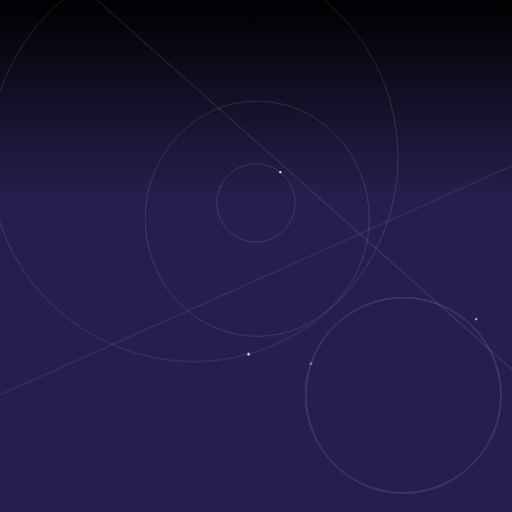
t = 0.00 s
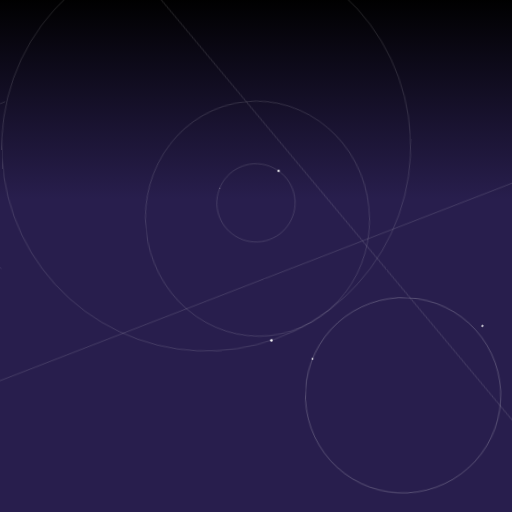
t = 1.67 s
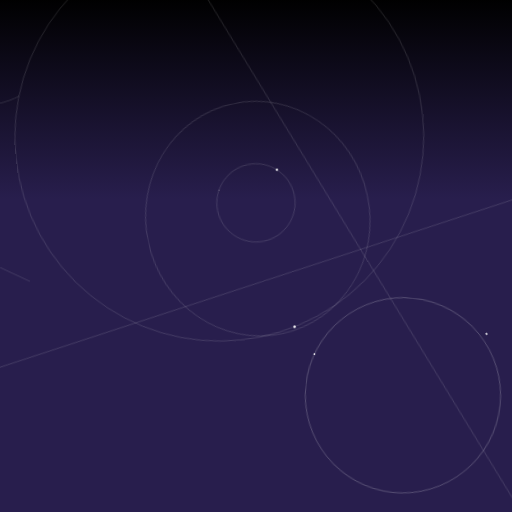
t = 3.33 s
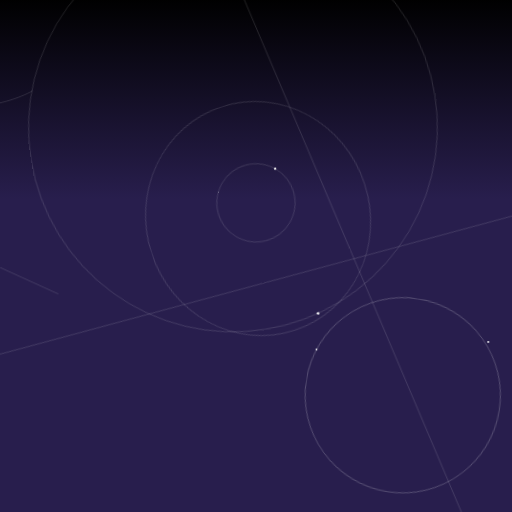
t = 5.00 s
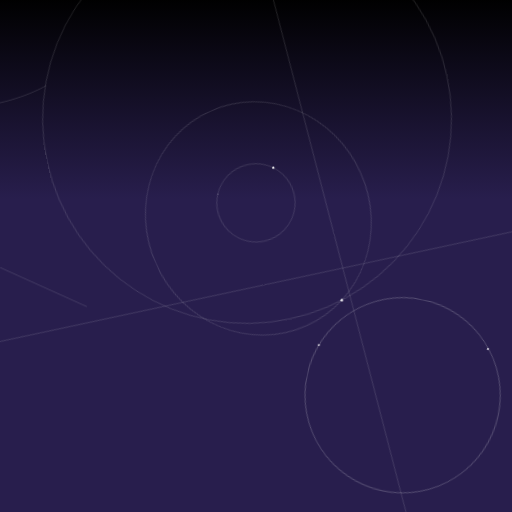
t = 6.67 s
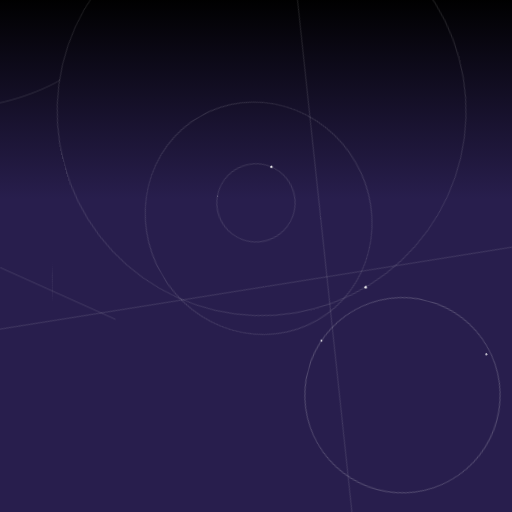
t = 8.33 s

The animated SVG that drew these frames (rendered in a browser with its animation timeline set to each time). Animation: 13 CSS @keyframes rules; frames cover the first 8.33 s, repeats indefinitely.

<svg id="eQguiZectfC1" xmlns="http://www.w3.org/2000/svg" xmlns:xlink="http://www.w3.org/1999/xlink" viewBox="0 0 3800 3800" shape-rendering="geometricPrecision" text-rendering="geometricPrecision"><style><![CDATA[#eQguiZectfC3_tr {animation: eQguiZectfC3_tr__tr 200000ms linear infinite normal forwards}@keyframes eQguiZectfC3_tr__tr { 0% {transform: translate(1909.30011px,1602.350037px) rotate(0deg)} 100% {transform: translate(1909.30011px,1602.350037px) rotate(-720deg)}} #eQguiZectfC6_tr {animation: eQguiZectfC6_tr__tr 200000ms linear infinite normal forwards}@keyframes eQguiZectfC6_tr__tr { 0% {transform: translate(1899.750061px,1505.600037px) rotate(0deg)} 100% {transform: translate(1899.750061px,1505.600037px) rotate(-360deg)}} #eQguiZectfC13_tr {animation: eQguiZectfC13_tr__tr 200000ms linear infinite normal forwards}@keyframes eQguiZectfC13_tr__tr { 0% {transform: translate(2295.600098px,2488.800049px) rotate(0deg)} 100% {transform: translate(2295.600098px,2488.800049px) rotate(720deg)}} #eQguiZectfC17_to {animation: eQguiZectfC17_to__to 200000ms linear infinite normal forwards}@keyframes eQguiZectfC17_to__to { 0% {transform: translate(-1390.422304px,2532.246039px);animation-timing-function: cubic-bezier(0.42,0,1,1)} 46.666667% {transform: translate(1766.97387px,2532.246039px);animation-timing-function: cubic-bezier(0,0,0.58,1)} 100% {transform: translate(6052.784183px,2532.246043px)}} #eQguiZectfC18_tr {animation: eQguiZectfC18_tr__tr 200000ms linear infinite normal forwards}@keyframes eQguiZectfC18_tr__tr { 0% {transform: translate(2992.999878px,2911.312989px) rotate(0deg)} 100% {transform: translate(2992.999878px,2911.312989px) rotate(360deg)}} #eQguiZectfC22_tr {animation: eQguiZectfC22_tr__tr 200000ms linear infinite normal forwards}@keyframes eQguiZectfC22_tr__tr { 0% {transform: translate(3501.895818px,2420.364383px) rotate(0deg)} 100% {transform: translate(3501.895818px,2420.364383px) rotate(3240deg)}} #eQguiZectfC24_tr {animation: eQguiZectfC24_tr__tr 200000ms linear infinite normal forwards}@keyframes eQguiZectfC24_tr__tr { 0% {transform: translate(1441.699951px,1166.300049px) rotate(0deg)} 100% {transform: translate(1441.699951px,1166.300049px) rotate(-720deg)}} #eQguiZectfC27_tr {animation: eQguiZectfC27_tr__tr 200000ms linear infinite normal forwards}@keyframes eQguiZectfC27_tr__tr { 0% {transform: translate(1880.600098px,2096.800049px) rotate(0deg)} 100% {transform: translate(1880.600098px,2096.800049px) rotate(360deg)}} #eQguiZectfC29 {animation: eQguiZectfC29__m 200000ms linear infinite normal forwards}@keyframes eQguiZectfC29__m { 0% {d: path('M-215.6,724.7C-136.688362,724.7,-143.830371,764.9,-54.002534,724.7')} 25% {d: path('M-215.6,724.7C1028.6,679.4,2887.872164,-316.122898,2977.7,-459.7')} 50% {d: path('M2885.300198,-246.492728C2977.267492,-246.492728,2962.600001,-363.99364,2977.7,-459.7')} 100% {d: path('M2885.300198,-246.492728C2977.267492,-246.492728,2962.600001,-363.99364,2977.7,-459.7')}} #eQguiZectfC30_tr {animation: eQguiZectfC30_tr__tr 200000ms linear infinite normal forwards}@keyframes eQguiZectfC30_tr__tr { 0% {transform: translate(1695.055729px,2160.936898px) rotate(0deg)} 100% {transform: translate(1695.055729px,2160.936898px) rotate(360deg)}} #eQguiZectfC32_tr {animation: eQguiZectfC32_tr__tr 200000ms linear infinite normal forwards}@keyframes eQguiZectfC32_tr__tr { 0% {transform: translate(3257.750812px,1004.024526px) rotate(65.775727deg)} 100% {transform: translate(3257.750812px,1004.024526px) rotate(1080deg)}} #eQguiZectfC35 {animation-name: eQguiZectfC35__m, eQguiZectfC35_c_o;animation-duration: 200000ms;animation-fill-mode: forwards;animation-timing-function: linear;animation-direction: normal;animation-iteration-count: infinite;}@keyframes eQguiZectfC35__m { 0% {d: path('M0.4,1985.1L-201.139109,1899.999993')} 16.666667% {d: path('M0.4,1985.1L4032,3780.2')} 33.333333% {d: path('M4316.196241,3932.645328L4032,3780.2')} 50% {d: path('M0.4,1985.1L-201.139109,1899.999993')} 66.666667% {d: path('M0.4,1985.1L4032,3780.2')} 83.333333% {d: path('M4316.196241,3932.645328L4032,3780.2')} 100% {d: path('M4316.196241,3932.645328L4032,3780.2')}}@keyframes eQguiZectfC35_c_o { 0% {opacity: 1} 33.333333% {opacity: 1} 34% {opacity: 0} 49.666667% {opacity: 0} 50% {opacity: 1} 100% {opacity: 1}}]]></style><defs><linearGradient id="eQguiZectfC2-fill" x1="0.5" y1="0" x2="0.5" y2="0.693393" spreadMethod="pad" gradientUnits="objectBoundingBox" gradientTransform="translate(0 0)"><stop id="eQguiZectfC2-fill-0" offset="0%" stop-color="#000"/><stop id="eQguiZectfC2-fill-1" offset="56.134%" stop-color="#281e4d"/></linearGradient></defs><path d="M0,0h4498.993776v4377.044528h-4498.993776L0,0Z" transform="matrix(.859221 0 0 0.871835-23.514965-8.030308)" fill="url(#eQguiZectfC2-fill)" stroke-width="0"/><g id="eQguiZectfC3_tr" transform="translate(1909.30011,1602.350037) rotate(0)"><g transform="translate(-1909.300109,-1602.350036)"><g transform="matrix(1 0 0 1.049749-415-492.239261)"><circle r="831.4" transform="translate(2324.3 2014.9)" fill="none" stroke="#fff" stroke-miterlimit="10"/></g></g></g><g id="eQguiZectfC6_tr" transform="translate(1899.750061,1505.600037) rotate(0)"><g transform="translate(-1899.750061,-1581.600036)"><g transform="translate(-415-392)"><path d="M2198.2,1513.3c0-160.3-130-290.3-290.4-290.3s-290.3,130-290.3,290.3s130,290.3,290.3,290.3s290.4-129.9,290.4-290.3Z" transform="translate(406.9 460.3)" fill="none" stroke="#fff" stroke-miterlimit="10"/></g><ellipse rx="5.3985" ry="5.3985" transform="matrix(.490674 0 0 0.490674 1636.614324 1458.85439)" fill="#fff" stroke-width="0"/><ellipse rx="8.477046" ry="8.477046" transform="translate(2080.040966 1353.472969)" fill="#fff" stroke-width="0"/></g></g><g transform="translate(-415-392)"><g mask="url(#eQguiZectfC16)"><g id="eQguiZectfC13_tr" transform="translate(2295.600098,2488.800049) rotate(0)"><g transform="translate(-2295.600098,-2488.800049)"><circle r="1491" transform="translate(2295.6 2488.8)" fill="none" stroke="#fff" stroke-linecap="round" stroke-linejoin="round"/><ellipse rx="7.074261" ry="7.074261" transform="translate(1240.404722 3542.428415)" fill="#fff" stroke-width="0"/></g></g><mask id="eQguiZectfC16" mask-type="luminance"><g id="eQguiZectfC17_to" transform="translate(-1390.422304,2532.246039)"><rect width="4307.704459" height="3188.431897" rx="0" ry="0" transform="translate(-2153.852229,-1594.215949)" fill="#d2dbed" stroke-width="0"/></g></mask></g></g><g id="eQguiZectfC18_tr" transform="translate(2992.999878,2911.312989) rotate(0)"><g transform="translate(-2992.999878,-2911.312988)"><g transform="translate(-415-392)"><circle r="724.8" transform="translate(3408 3326)" fill="none" stroke="#fff" stroke-width="1.64" stroke-miterlimit="10"/><circle r="6.7" transform="translate(2722.3 3090.5)" fill="#fff" stroke="#fff" stroke-width="0.08" stroke-miterlimit="10"/></g><g id="eQguiZectfC22_tr" transform="translate(3501.895818,2420.364383) rotate(0)"><g transform="translate(-1299,-1379.400024)"><circle r="6.7" transform="translate(1331.1 1327.7)" fill="#fff" stroke="#fff" stroke-width="0.08" stroke-miterlimit="10"/></g></g><g id="eQguiZectfC24_tr" transform="translate(1441.699951,1166.300049) rotate(0)"><g transform="translate(-1856.699951,-1558.300049)"><circle r="9.3" transform="translate(2260.1 3020.7)" fill="#fff" stroke="#fff" stroke-width="0.11" stroke-miterlimit="10"/><circle r="1517.5" transform="translate(1852 1558.3)" fill="none" stroke="#fff" stroke-miterlimit="10"/></g></g></g></g><g transform="translate(-415-392)"><path id="eQguiZectfC29" d="M-215.6,724.7c78.911638,0,71.769629,40.2,161.597466,0" transform="translate(406.9 460.3)" fill="none" stroke="#fff" stroke-miterlimit="10"/></g><g id="eQguiZectfC30_tr" transform="translate(1695.055729,2160.936898) rotate(0)"><g transform="translate(-2110.055727,-2552.936882)"><line x1="-1208.183528" y1="4048.367938" x2="6593.478237" y2="558.994033" fill="none" stroke="#fff" stroke-miterlimit="10"/></g></g><g id="eQguiZectfC32_tr" transform="translate(3257.750812,1004.024526) rotate(65.775727)"><g transform="translate(-2110.055727,-2552.936882)"><line x1="-1208.183528" y1="4048.367938" x2="6593.478237" y2="558.994033" transform="translate(598.616354 748.171719)" fill="none" stroke="#fff" stroke-miterlimit="10"/></g></g><g><path id="eQguiZectfC35" d="M0.4,1985.1L-201.139109,1899.999993" transform="translate(.000009 0.000007)" fill="none" stroke="#fff" stroke-miterlimit="10"/></g></svg>